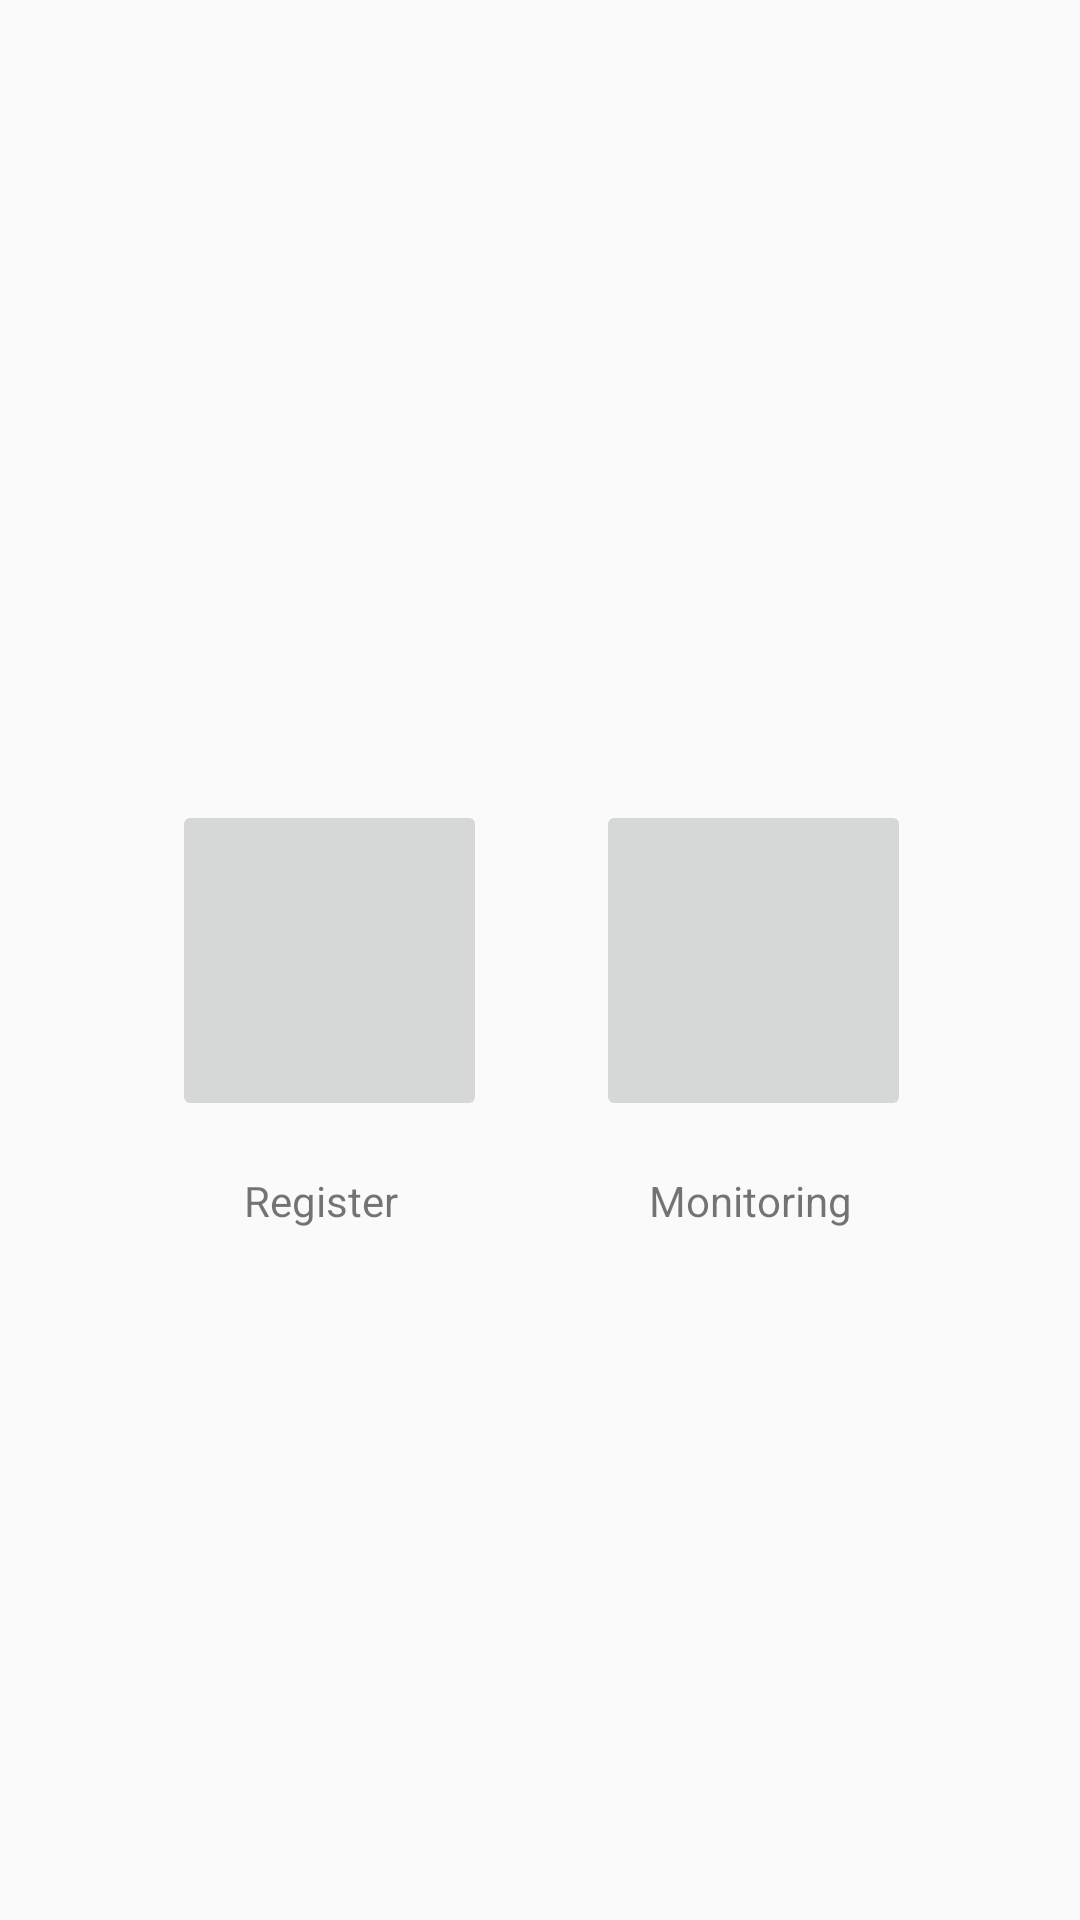

This screen was rendered from an Android layout file. Write that file and the resources it references.
<!-- AndroidManifest.xml: application theme AppTheme -->
<!-- res/layout/activity_main.xml -->
<?xml version="1.0" encoding="utf-8"?>

<androidx.constraintlayout.widget.ConstraintLayout xmlns:android="http://schemas.android.com/apk/res/android"
    xmlns:app="http://schemas.android.com/apk/res-auto"
    xmlns:tools="http://schemas.android.com/tools"
    android:layout_width="match_parent"
    android:layout_height="match_parent"
    tools:context=".MainActivity">

    <ImageButton
        android:id="@+id/buttonRegister"
        android:layout_width="105dp"
        android:layout_height="107dp"
        android:adjustViewBounds="true"
        android:padding="20dp"
        android:scaleType="fitCenter"
        app:layout_constraintBottom_toBottomOf="parent"
        app:layout_constraintEnd_toEndOf="parent"
        app:layout_constraintHorizontal_bias="0.225"
        app:layout_constraintStart_toStartOf="parent"
        app:layout_constraintTop_toTopOf="parent"
        app:srcCompat="@drawable/register" />

    <ImageButton
        android:id="@+id/buttonMonitoring"
        android:layout_width="105dp"
        android:layout_height="107dp"
        android:adjustViewBounds="true"
        android:padding="20dp"
        android:scaleType="fitCenter"
        app:layout_constraintBottom_toBottomOf="parent"
        app:layout_constraintEnd_toEndOf="parent"
        app:layout_constraintHorizontal_bias="0.779"
        app:layout_constraintStart_toStartOf="parent"
        app:layout_constraintTop_toTopOf="parent"
        app:srcCompat="@drawable/monitoring" />

    <TextView
        android:id="@+id/textView"
        android:layout_width="wrap_content"
        android:layout_height="wrap_content"
        android:text="Register"
        app:layout_constraintBottom_toBottomOf="parent"
        app:layout_constraintEnd_toEndOf="parent"
        app:layout_constraintHorizontal_bias="0.264"
        app:layout_constraintStart_toStartOf="parent"
        app:layout_constraintTop_toTopOf="parent"
        app:layout_constraintVertical_bias="0.629" />

    <TextView
        android:id="@+id/textView2"
        android:layout_width="wrap_content"
        android:layout_height="wrap_content"
        android:text="Monitoring"
        app:layout_constraintBottom_toBottomOf="parent"
        app:layout_constraintEnd_toEndOf="parent"
        app:layout_constraintHorizontal_bias="0.74"
        app:layout_constraintStart_toStartOf="parent"
        app:layout_constraintTop_toTopOf="parent"
        app:layout_constraintVertical_bias="0.629" />
</androidx.constraintlayout.widget.ConstraintLayout>
<!-- resources referenced by this layout -->
<resources>
  <style name="AppTheme" parent="Theme.AppCompat.Light">
          
          <item name="colorPrimary">@color/colorPrimary</item>
          <item name="colorPrimaryDark">@color/colorPrimaryDark</item>
          <item name="colorAccent">@color/colorAccent</item>
      </style>
  <color name="colorPrimary">#FFC700</color>
  <color name="colorPrimaryDark">#FF8A00</color>
  <color name="colorAccent">#FFE794</color>
</resources>
